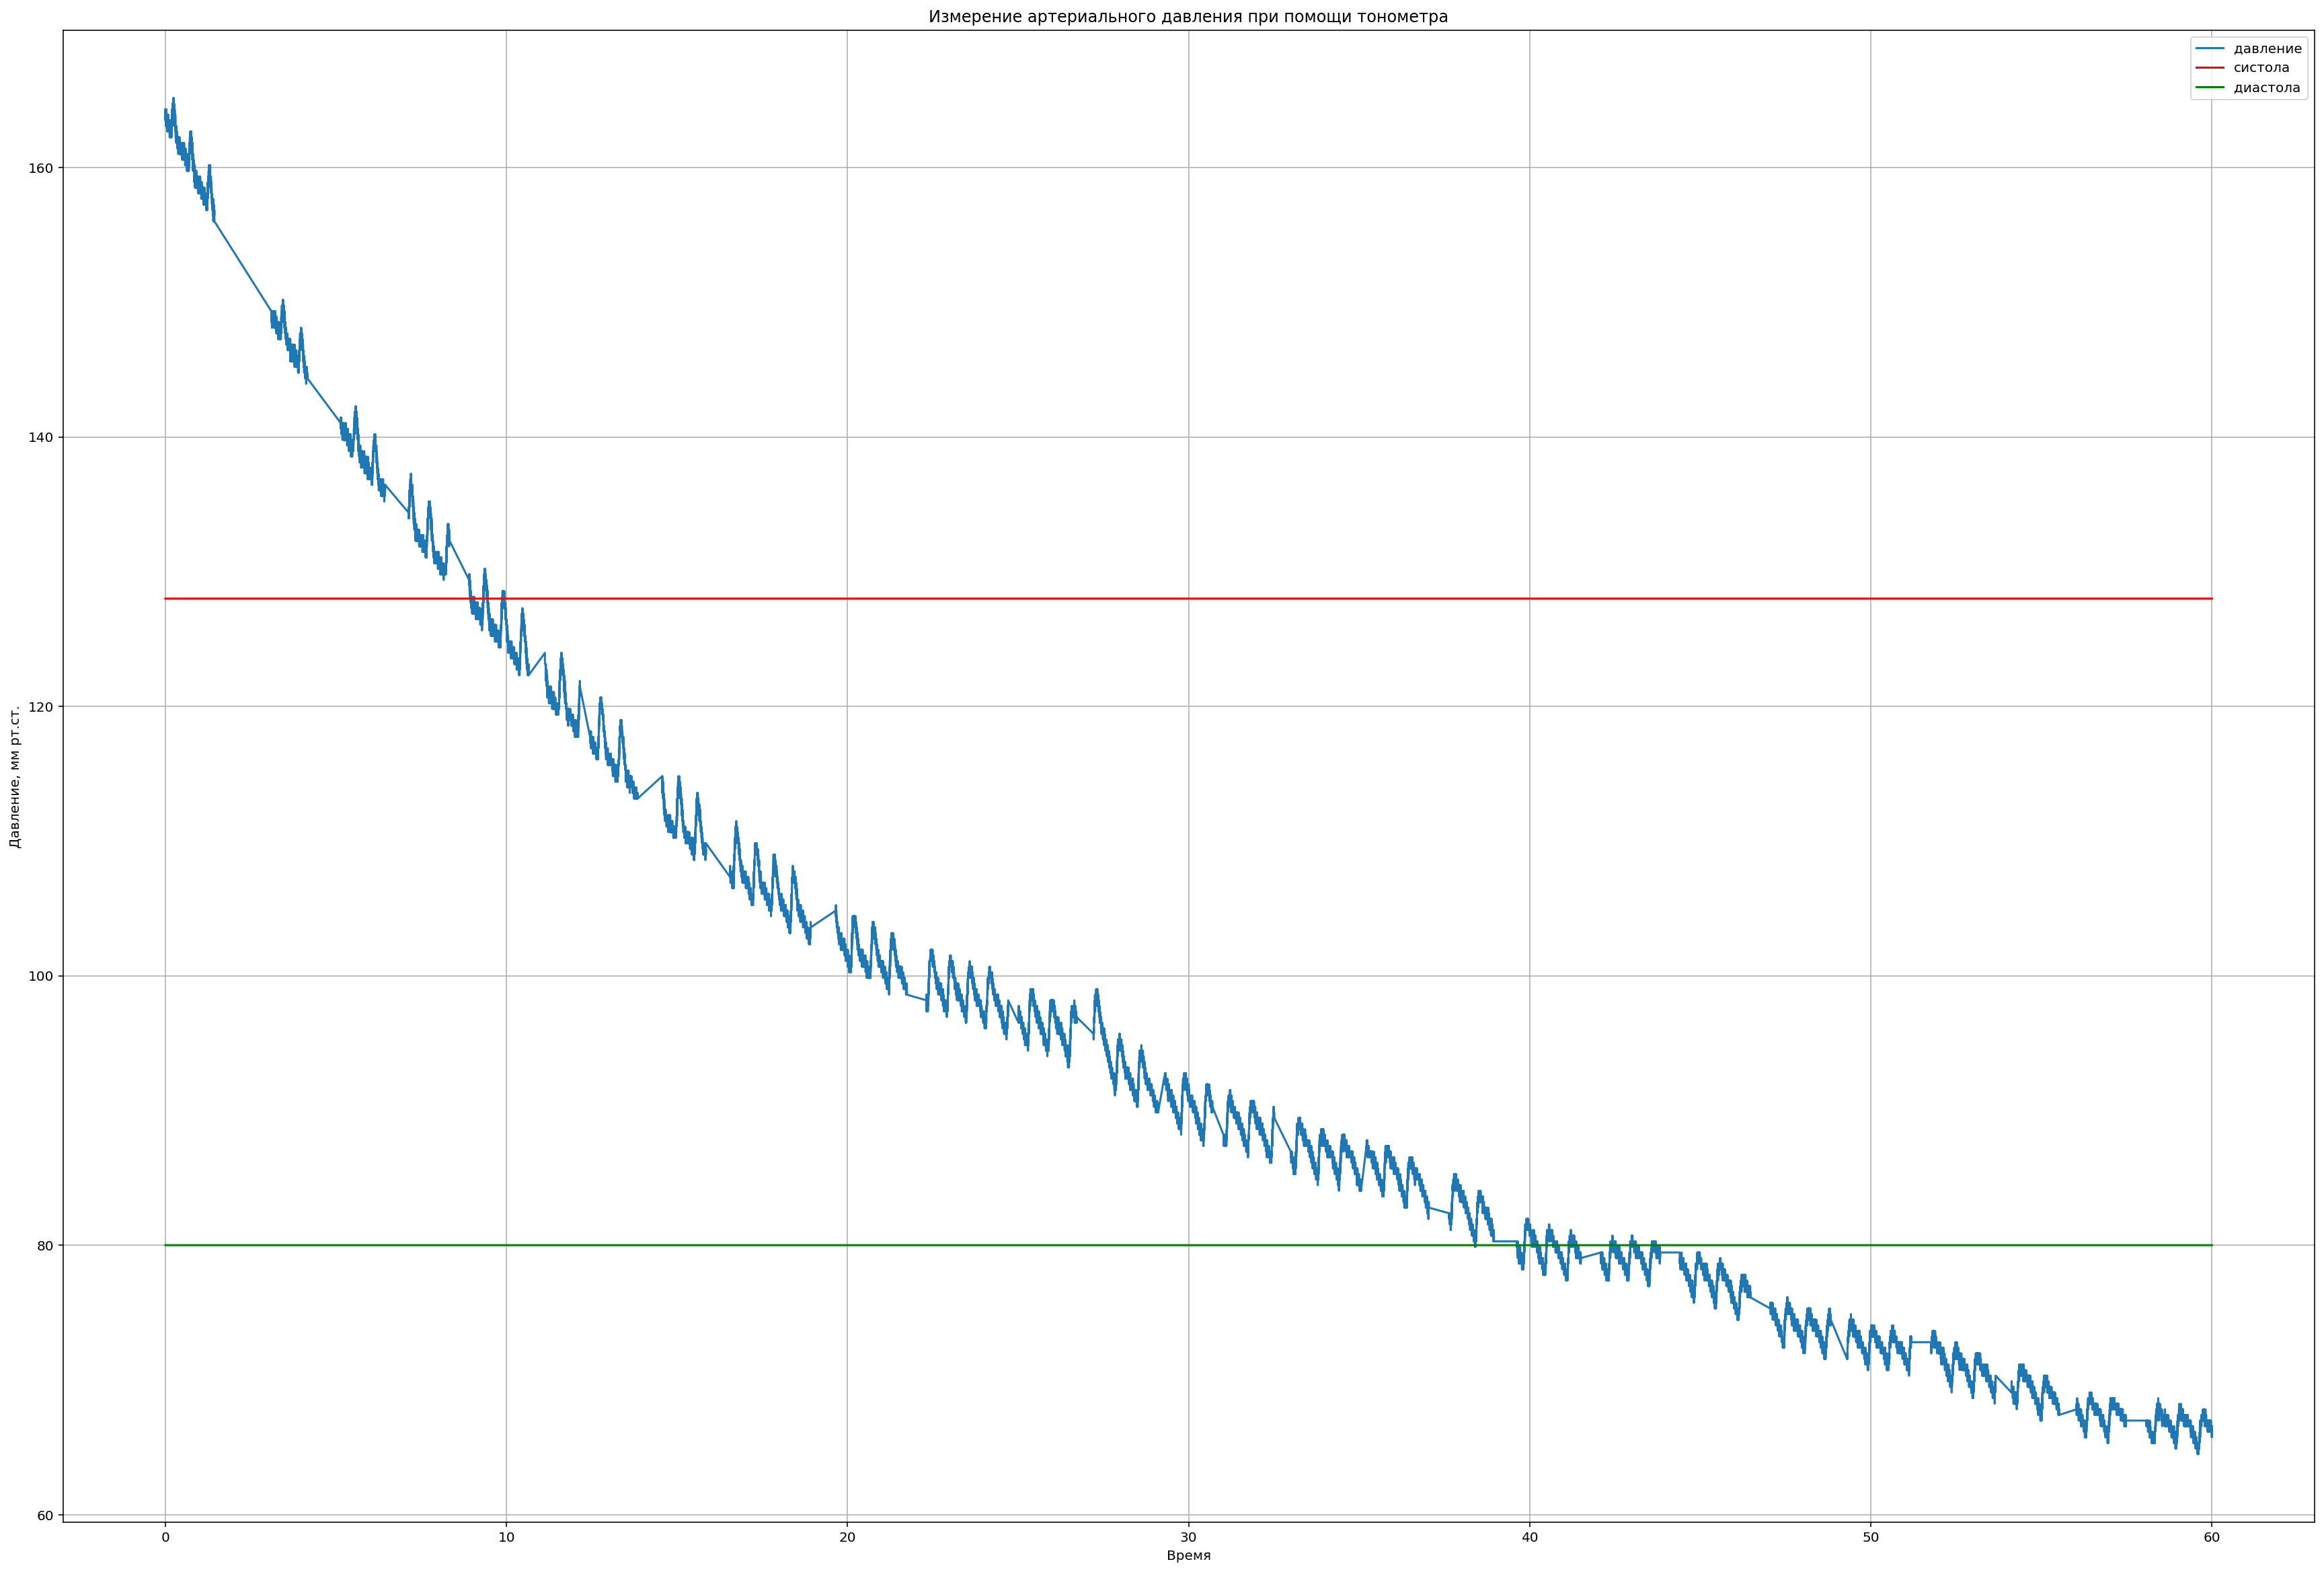

Write the Python code that produced this figure.
# -*- coding: utf-8 -*-
"""
Created on Sun Dec  7 19:42:50 2025

@author: p4sim
"""

import adc_plot as plot
import pandas as pd
import matplotlib.pyplot as plt
import numpy as np

df = pd.read_csv('load2.csv')



x_data = df['Время [c]']
y_data = df['Напряжение[B]'] 

pressure = [0]*len(y_data)
for i in range (len(y_data)):
    pressure[i] =82*y_data[i]

plt.figure(figsize=(30, 20)) # Опционально: задаем размер графика



sys = [128]*len(y_data)
dia = [80]*len(y_data)

plt.plot(x_data, pressure, marker=' ', linestyle='-', label='давление') 
plt.plot(x_data, sys, marker=' ', linestyle='-', color='r', label='систола')
plt.plot(x_data, dia, marker=' ', linestyle='-', color='g', label='диастола')
# Или plt.scatter(x_data, y_data, color='red') # Точечный график

plt.title('Измерение артериального давления при помощи тонометра') # Заголовок графика [6]
plt.xlabel('Время')
plt.ylabel('Давление, мм рт.ст.')
plt.legend()
plt.grid(True) 

plt.show() # Показываем график
